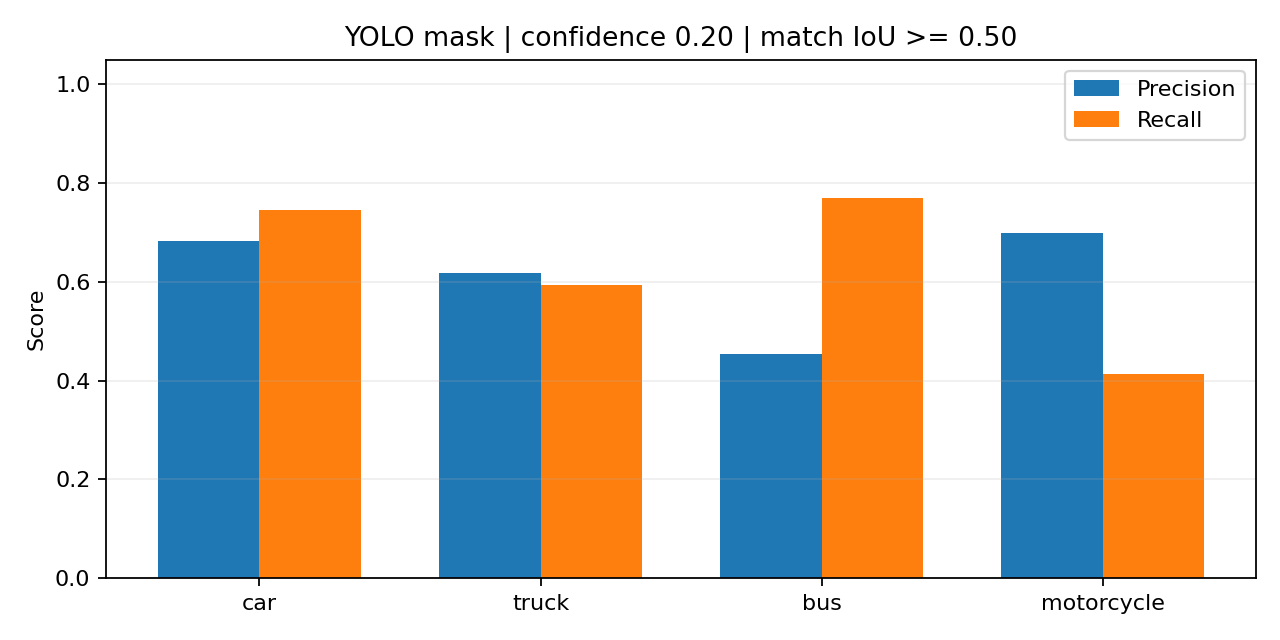

Source data for this figure (header and first rows):
method, class, images, gt, tp, fp, fn, precision, recall, f1, mean_matched_iou, map50, map50_95
box_detection, car, 100, 188, 140, 65, 48, 0.6829, 0.7447, 0.7125, 0.8606, 0.7635, 0.5512
box_detection, truck, 100, 101, 61, 36, 40, 0.6289, 0.604, 0.6162, 0.864, 0.5789, 0.4346
box_detection, bus, 100, 26, 20, 24, 6, 0.4545, 0.7692, 0.5714, 0.9127, 0.734, 0.6236
box_detection, motorcycle, 100, 225, 93, 40, 132, 0.6992, 0.4133, 0.5196, 0.7849, 0.4528, 0.2347
bbox_region, car, 100, 188, 136, 69, 52, 0.6634, 0.7234, 0.6921, 0.6895, 0.7268, 0.2731
bbox_region, truck, 100, 101, 55, 42, 46, 0.567, 0.5446, 0.5556, 0.728, 0.5116, 0.2101
bbox_region, bus, 100, 26, 19, 25, 7, 0.4318, 0.7308, 0.5429, 0.6927, 0.6469, 0.2555
bbox_region, motorcycle, 100, 225, 62, 71, 163, 0.4662, 0.2756, 0.3464, 0.5879, 0.238, 0.04672
convex, car, 100, 188, 139, 66, 49, 0.678, 0.7394, 0.7074, 0.827, 0.7474, 0.4938
convex, truck, 100, 101, 59, 38, 42, 0.6082, 0.5842, 0.596, 0.8138, 0.5659, 0.3357
convex, bus, 100, 26, 20, 24, 6, 0.4545, 0.7692, 0.5714, 0.803, 0.7326, 0.4373
convex, motorcycle, 100, 225, 78, 55, 147, 0.5865, 0.3467, 0.4358, 0.7171, 0.3603, 0.136
yolo_mask, car, 100, 188, 140, 65, 48, 0.6829, 0.7447, 0.7125, 0.8623, 0.7538, 0.5565
yolo_mask, truck, 100, 101, 60, 37, 41, 0.6186, 0.5941, 0.6061, 0.8575, 0.5733, 0.4062
yolo_mask, bus, 100, 26, 20, 24, 6, 0.4545, 0.7692, 0.5714, 0.8841, 0.7362, 0.573
yolo_mask, motorcycle, 100, 225, 93, 40, 132, 0.6992, 0.4133, 0.5196, 0.7475, 0.4646, 0.2054
quickhull, car, 100, 188, 139, 66, 49, 0.678, 0.7394, 0.7074, 0.8444, 0.7491, 0.5243
quickhull, truck, 100, 101, 59, 38, 42, 0.6082, 0.5842, 0.596, 0.8373, 0.5659, 0.3674
quickhull, bus, 100, 26, 20, 24, 6, 0.4545, 0.7692, 0.5714, 0.8292, 0.7326, 0.4743
quickhull, motorcycle, 100, 225, 86, 47, 139, 0.6466, 0.3822, 0.4804, 0.7243, 0.4129, 0.1592
ograham, car, 100, 188, 139, 66, 49, 0.678, 0.7394, 0.7074, 0.8444, 0.7491, 0.5243
ograham, truck, 100, 101, 59, 38, 42, 0.6082, 0.5842, 0.596, 0.8373, 0.5659, 0.3674
ograham, bus, 100, 26, 20, 24, 6, 0.4545, 0.7692, 0.5714, 0.8292, 0.7326, 0.4743
ograham, motorcycle, 100, 225, 86, 47, 139, 0.6466, 0.3822, 0.4804, 0.7243, 0.4129, 0.1592
